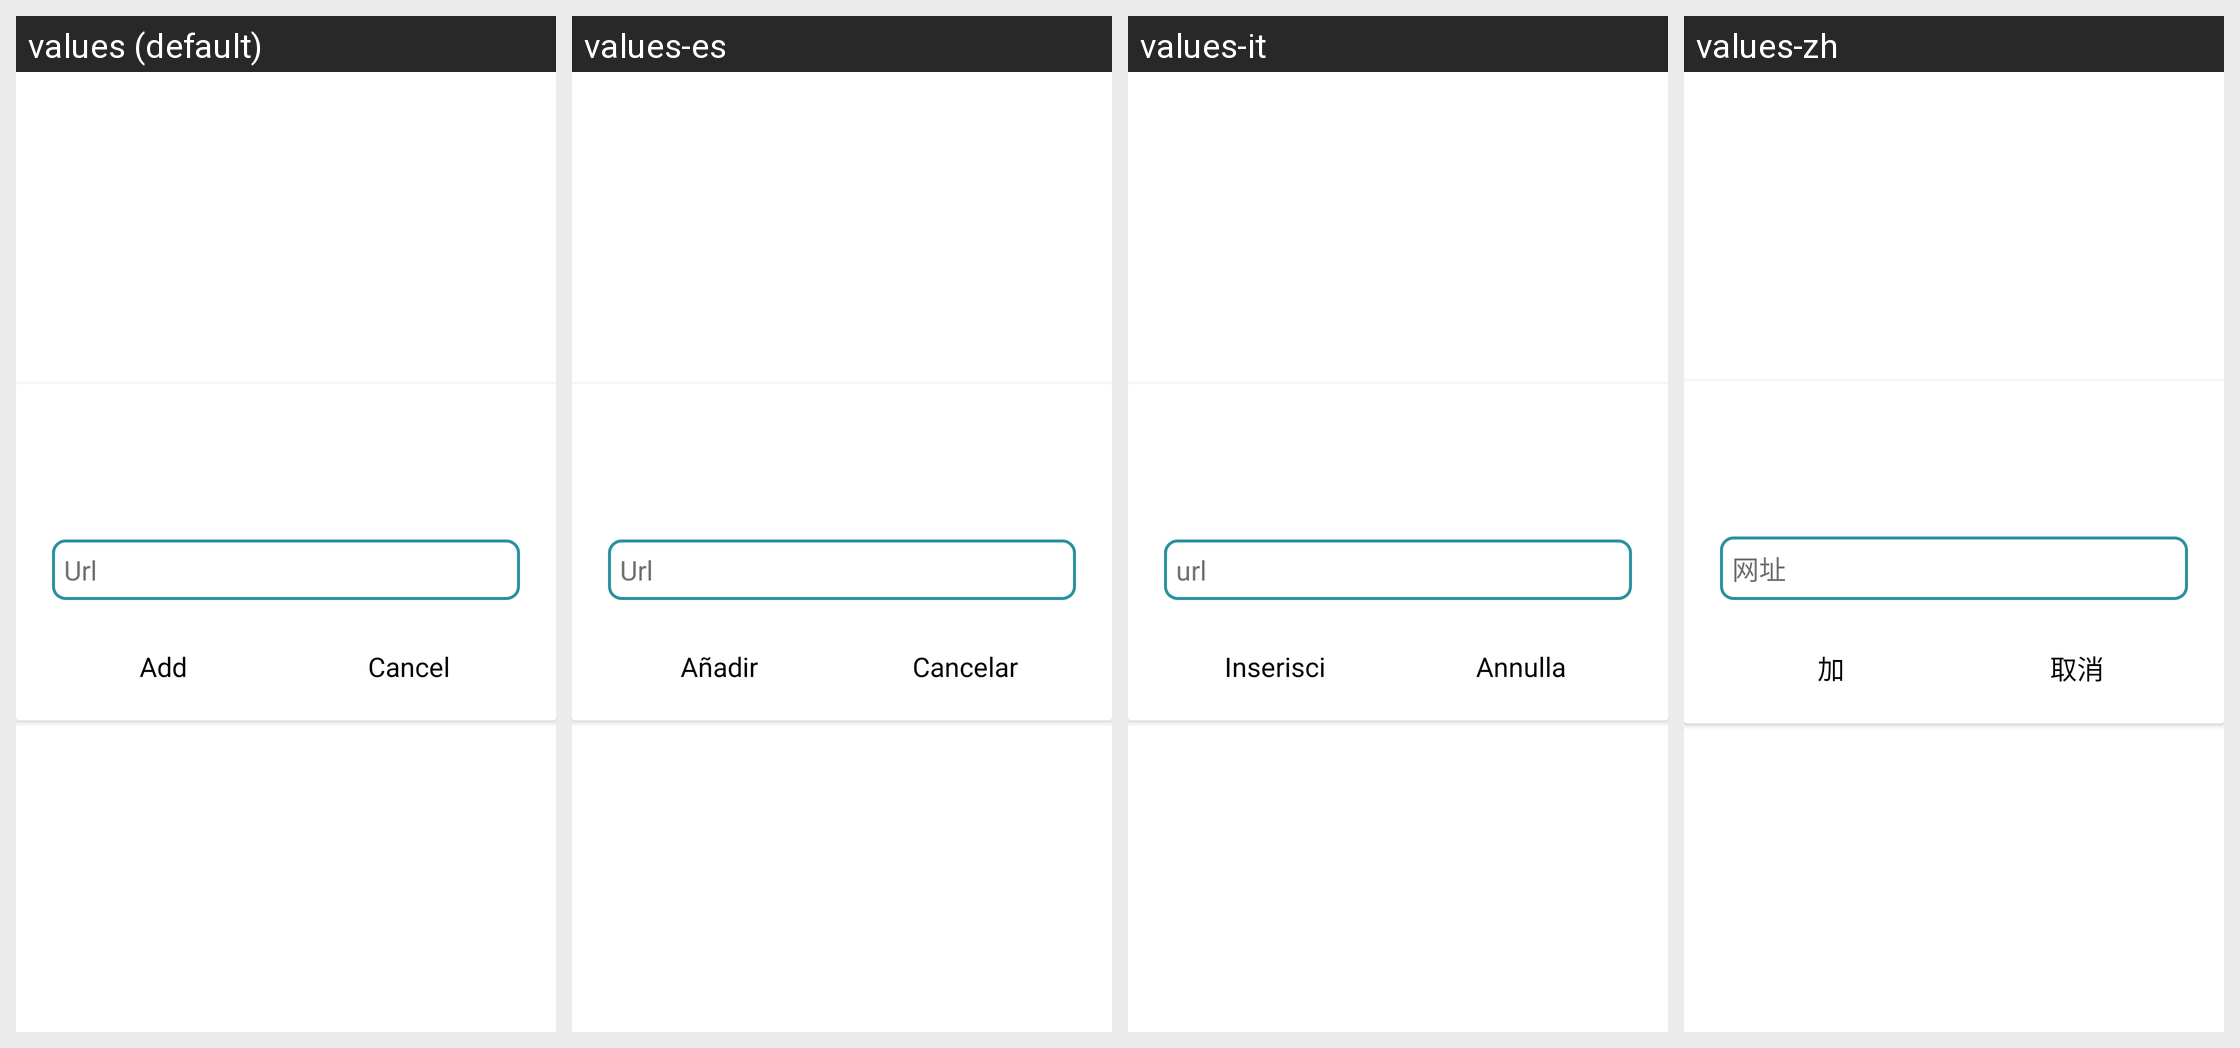

This grid shows one Android layout under several languages. Give, for every string resource on the screen, its name, the default text and each shown locale's text.
Android screen res/layout/dialog_add_site_block.xml rendered under 4 locales, left to right: values (default), values-es, values-it, values-zh. Device: Nexus 5 (rendered at 1080×1920; each locale shown at half size, 540×960, under a caption strip naming it); theme Theme.MaterialComponents.DayNight.NoActionBar.
Other locales in the repository, not shown: values-bn, values-de, values-fr, values-hi.
Strings drawn on this screen, with the default value and each locale's value (text and hints the layout hard-codes, and strings that could not be matched under every locale, appear in the picture but are not listed):

url
  values: Url
  values-es: Url
  values-it: url
  values-zh: 网址

add
  values: Add
  values-es: Añadir
  values-it: Inserisci
  values-zh: 加

cancel
  values: Cancel
  values-es: Cancelar
  values-it: Annulla
  values-zh: 取消
